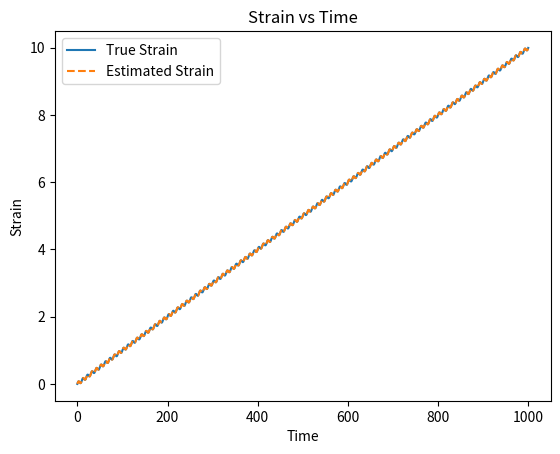
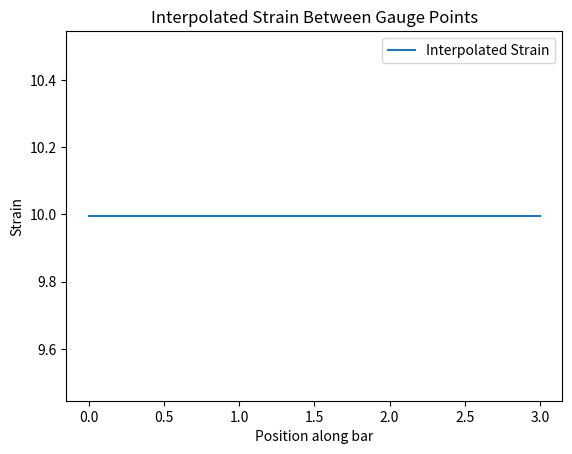

Reproduce these figures in Python, in order.
import numpy as np
import matplotlib.pyplot as plt
from scipy.interpolate import interp1d

# Alpha-Beta-Gamma filter class
class AlphaBetaGammaFilter:
    def __init__(self, alpha, beta, gamma, dt):
        # Filter parameters
        self.alpha = alpha  # Position/strain adjustment
        self.beta = beta    # Velocity/load adjustment
        self.gamma = gamma  # Acceleration/displacement adjustment
        self.dt = dt        # Time step

        # Initial states: [strain, load (velocity), displacement (acceleration)]
        self.state = np.array([0.0, 0.0, 0.0])  # [strain, load, displacement]
        self.estimated_strain = []  # To track estimates over time
    
    def predict(self):
        # Predict next state (basic model: constant velocity & acceleration over time)
        strain, load, displacement = self.state
        strain = strain + load * self.dt + 0.5 * displacement * self.dt ** 2
        load = load + displacement * self.dt
        return np.array([strain, load, displacement])
    
    def update(self, measured_strain):
        # Update state using measurements and the alpha-beta-gamma filter equations
        predicted_state = self.predict()
        predicted_strain = predicted_state[0]

        # Error between measured strain and predicted strain
        error = measured_strain - predicted_strain

        # Update estimates with alpha, beta, and gamma
        self.state[0] = predicted_state[0] + self.alpha * error  # Update strain
        self.state[1] = predicted_state[1] + self.beta * error / self.dt  # Update load
        self.state[2] = predicted_state[2] + self.gamma * error / (0.5 * self.dt ** 2)  # Update displacement

        # Store estimated strain for tracking
        self.estimated_strain.append(self.state[0])
    
    def get_estimated_strain(self):
        return self.estimated_strain

# Simulate strain gauge data (example)
def simulate_strain_gauges(timesteps):
    # Assume some true strain values over time (can replace with actual data)
    true_strain = 0.05 * np.sin(0.2 * np.pi * timesteps) + 0.01 * timesteps
    return true_strain

# Interpolate strain between gauge points
def interpolate_strain(gauge_positions, gauge_strains, interpolate_positions):
    interpolator = interp1d(gauge_positions, gauge_strains, kind='cubic')
    interpolated_strain = interpolator(interpolate_positions)
    return interpolated_strain

# Example usage
if __name__ == "__main__":
    # Time step and number of iterations
    dt = 0.1
    num_steps = 10000
    timesteps = np.arange(0, num_steps * dt, dt)

    # Simulate strain gauge data
    gauge_strain_data = simulate_strain_gauges(timesteps)

    # Alpha-Beta-Gamma filter initialization (tune these values)
    alpha = 0.85
    beta = 0.005
    gamma = 0.0001
    filter = AlphaBetaGammaFilter(alpha, beta, gamma, dt)

    # Run filter over time steps
    for t in range(num_steps):
        measured_strain = gauge_strain_data[t]  # Simulated strain gauge reading
        filter.update(measured_strain)

    # Get estimated strain over time
    estimated_strain = filter.get_estimated_strain()

    # Interpolating strain at points between the strain gauges
    gauge_positions = np.array([0, 1, 2, 3])  # Example positions of strain gauges
    gauge_strains = [estimated_strain[-1]] * len(gauge_positions)  # Last estimated strain for simplicity
    interpolate_positions = np.linspace(0, 3, 50)
    interpolated_strain = interpolate_strain(gauge_positions, gauge_strains, interpolate_positions)

    # Plot results
    plt.figure()
    plt.plot(timesteps, gauge_strain_data, label='True Strain')
    plt.plot(timesteps, estimated_strain, label='Estimated Strain', linestyle='--')
    plt.title('Strain vs Time')
    plt.xlabel('Time')
    plt.ylabel('Strain')
    plt.legend()
    plt.show()

    # Plot interpolated strain
    plt.figure()
    plt.plot(interpolate_positions, interpolated_strain, label='Interpolated Strain')
    plt.title('Interpolated Strain Between Gauge Points')
    plt.xlabel('Position along bar')
    plt.ylabel('Strain')
    plt.legend()
    plt.show()
